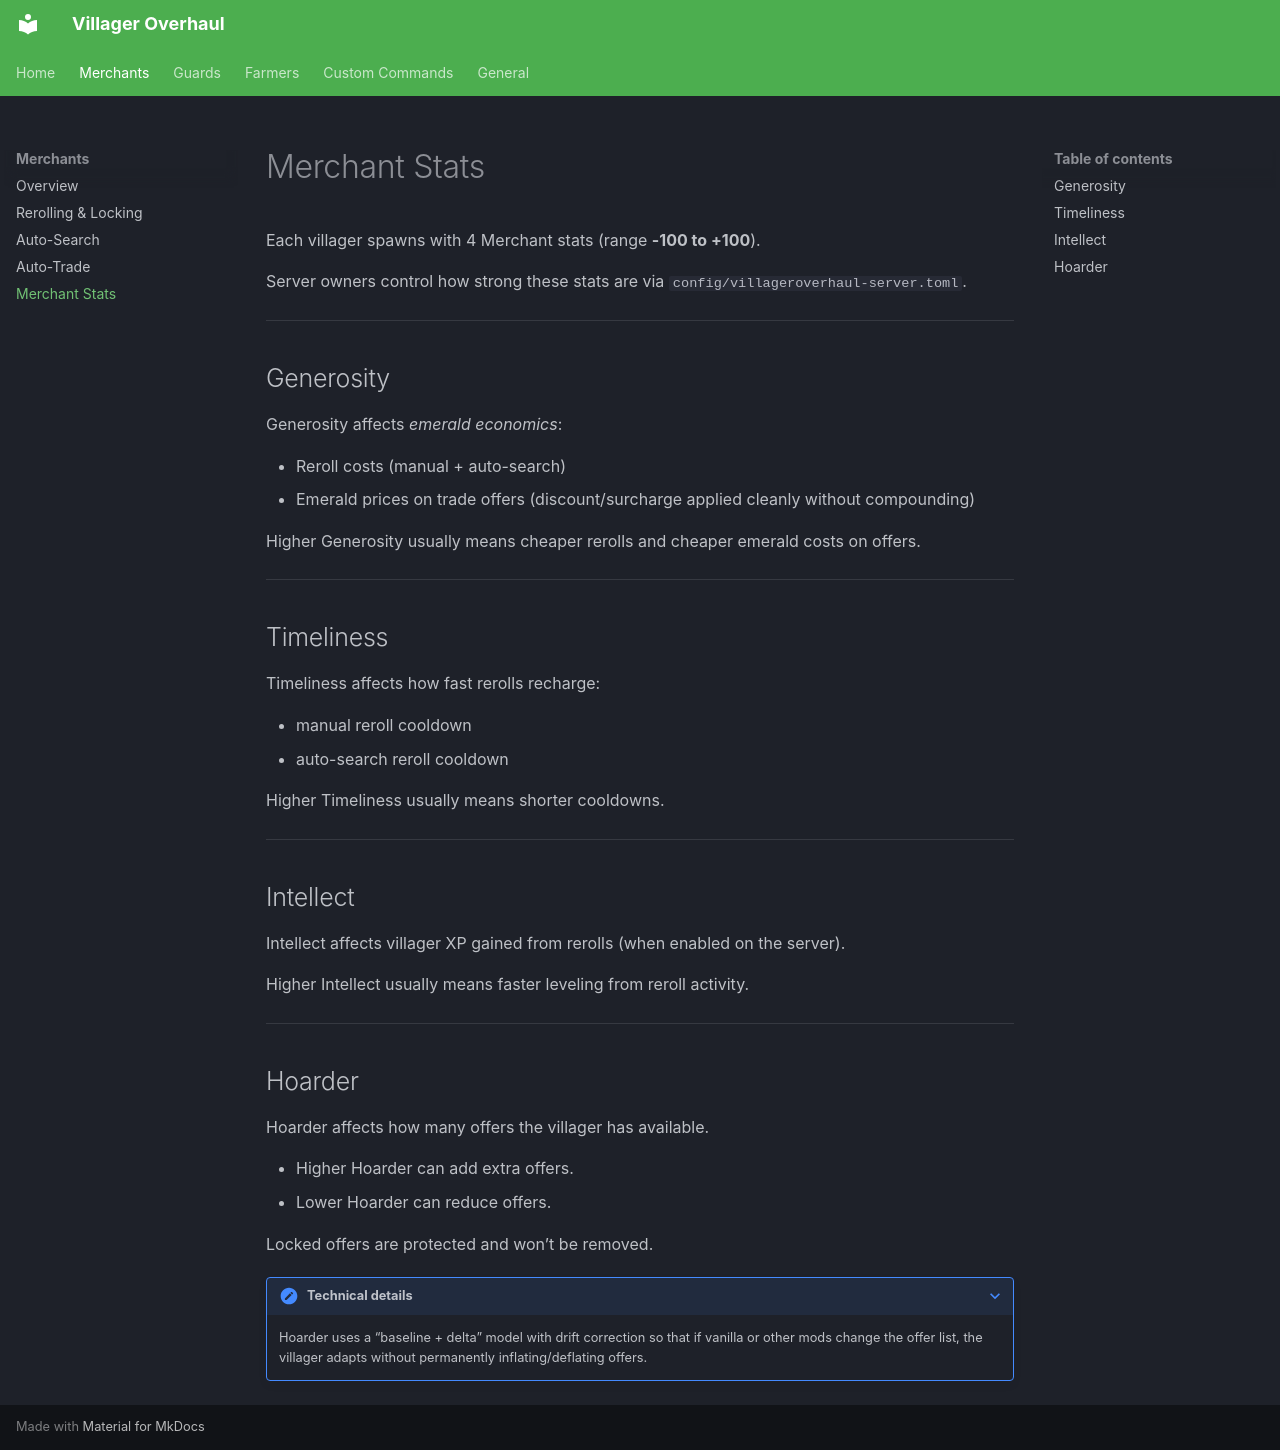

repository: z2six/EZVillagerReroll · page: merchants/stats/index.html · generator: mkdocs

# Merchant Stats

Each villager spawns with 4 Merchant stats (range **-100 to +100**).

Server owners control how strong these stats are via `config/villageroverhaul-server.toml`.

---

## Generosity

Generosity affects *emerald economics*:

- Reroll costs (manual + auto-search)
- Emerald prices on trade offers (discount/surcharge applied cleanly without compounding)

Higher Generosity usually means cheaper rerolls and cheaper emerald costs on offers.

---

## Timeliness

Timeliness affects how fast rerolls recharge:

- manual reroll cooldown
- auto-search reroll cooldown

Higher Timeliness usually means shorter cooldowns.

---

## Intellect

Intellect affects villager XP gained from rerolls (when enabled on the server).

Higher Intellect usually means faster leveling from reroll activity.

---

## Hoarder

Hoarder affects how many offers the villager has available.

- Higher Hoarder can add extra offers.
- Lower Hoarder can reduce offers.

Locked offers are protected and won’t be removed.

??? note "Technical details"

    Hoarder uses a “baseline + delta” model with drift correction so that if vanilla or other mods change the offer list,
    the villager adapts without permanently inflating/deflating offers.
